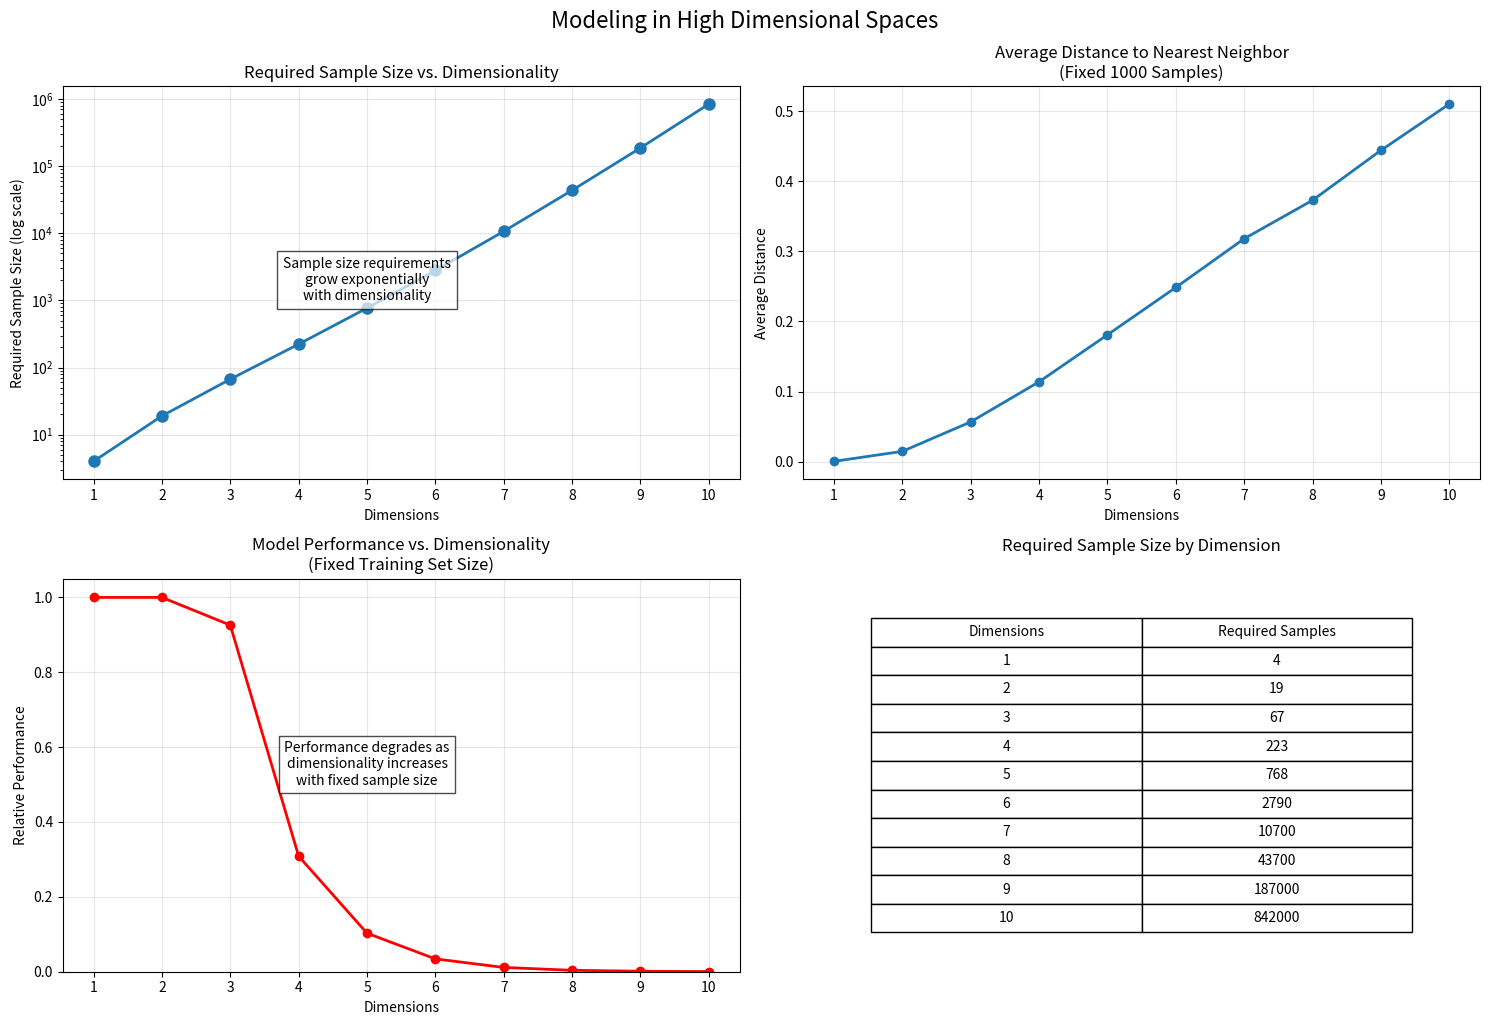

The script that saved this image:
import numpy as np
import matplotlib.pyplot as plt
from matplotlib.colors import LogNorm
import pandas as pd
from scipy.stats import norm, multivariate_normal

# Set random seed for reproducibility
np.random.seed(42)

# Create figure with subplots
fig = plt.figure(figsize=(15, 10))

# 1. Sample size requirements visualization
ax1 = fig.add_subplot(2, 2, 1)

# Data from the table
dimensions = np.array([1, 2, 3, 4, 5, 6, 7, 8, 9, 10])
samples_required = np.array([4, 19, 67, 223, 768, 2790, 10700, 43700, 187000, 842000])

# Plot the relationship between dimensions and required samples
ax1.semilogy(dimensions, samples_required, 'o-', linewidth=2, markersize=8)
ax1.set_title('Required Sample Size vs. Dimensionality')
ax1.set_xlabel('Dimensions')
ax1.set_ylabel('Required Sample Size (log scale)')
ax1.set_xticks(dimensions)
ax1.grid(True, alpha=0.3)

# Add text explaining the relationship
ax1.text(5, 1000, 
         "Sample size requirements\ngrow exponentially\nwith dimensionality",
         fontsize=10, ha='center', bbox=dict(facecolor='white', alpha=0.7))

# 2. Density visualization in different dimensions
ax2 = fig.add_subplot(2, 2, 2)

# Generate fixed number of samples for different dimensions
fixed_samples = 1000
dimensions_to_test = np.arange(1, 11)
density_metric = []

for d in dimensions_to_test:
    # Generate samples in d-dimensional unit hypercube
    samples = np.random.uniform(0, 1, size=(fixed_samples, d))
    
    # Calculate average distance to nearest neighbor as density metric
    distances = []
    for i in range(min(100, fixed_samples)):  # Use subset for efficiency
        dists = np.sqrt(np.sum((samples - samples[i])**2, axis=1))
        dists = dists[dists > 0]  # Remove self-distance
        distances.append(np.min(dists))
    
    density_metric.append(np.mean(distances))

# Plot how density (measured by avg nearest neighbor distance) changes with dimension
ax2.plot(dimensions_to_test, density_metric, 'o-', linewidth=2)
ax2.set_title(f'Average Distance to Nearest Neighbor\n(Fixed {fixed_samples} Samples)')
ax2.set_xlabel('Dimensions')
ax2.set_ylabel('Average Distance')
ax2.set_xticks(dimensions_to_test)
ax2.grid(True, alpha=0.3)

# 3. Model performance visualization
ax3 = fig.add_subplot(2, 2, 3)

# Simulate model performance degradation with dimensionality
# (This is a simplified model - real performance depends on many factors)
dimensions_range = np.arange(1, 11)
performance_metrics = []

base_samples = 100
for d in dimensions_range:
    # Calculate required samples for good performance in this dimension
    required_samples = 4 * (3**d)
    
    # Calculate performance metric (simplified model)
    # Performance degrades when we have fewer samples than required
    performance = min(1.0, base_samples / required_samples)
    performance_metrics.append(performance)

# Plot performance degradation
ax3.plot(dimensions_range, performance_metrics, 'o-', linewidth=2, color='red')
ax3.set_title('Model Performance vs. Dimensionality\n(Fixed Training Set Size)')
ax3.set_xlabel('Dimensions')
ax3.set_ylabel('Relative Performance')
ax3.set_xticks(dimensions_range)
ax3.set_ylim(0, 1.05)
ax3.grid(True, alpha=0.3)

# Add annotation
ax3.text(5, 0.5, 
         "Performance degrades as\ndimensionality increases\nwith fixed sample size",
         fontsize=10, ha='center', bbox=dict(facecolor='white', alpha=0.7))

# 4. Table visualization
ax4 = fig.add_subplot(2, 2, 4)
ax4.axis('off')  # Turn off axis

# Create table data
table_data = {
    'Dimensions': dimensions,
    'Required Samples': samples_required
}
df = pd.DataFrame(table_data)

# Create table
table = ax4.table(
    cellText=df.values,
    colLabels=df.columns,
    cellLoc='center',
    loc='center',
    bbox=[0.1, 0.1, 0.8, 0.8]
)

# Style the table
table.auto_set_font_size(False)
table.set_fontsize(10)
table.scale(1.2, 1.5)

# Add title above the table
ax4.set_title('Required Sample Size by Dimension', pad=20)

plt.tight_layout()
plt.suptitle('Modeling in High Dimensional Spaces', fontsize=16, y=1.02)
plt.savefig('high_dimensional_modeling.png', dpi=300, bbox_inches='tight')
plt.show()